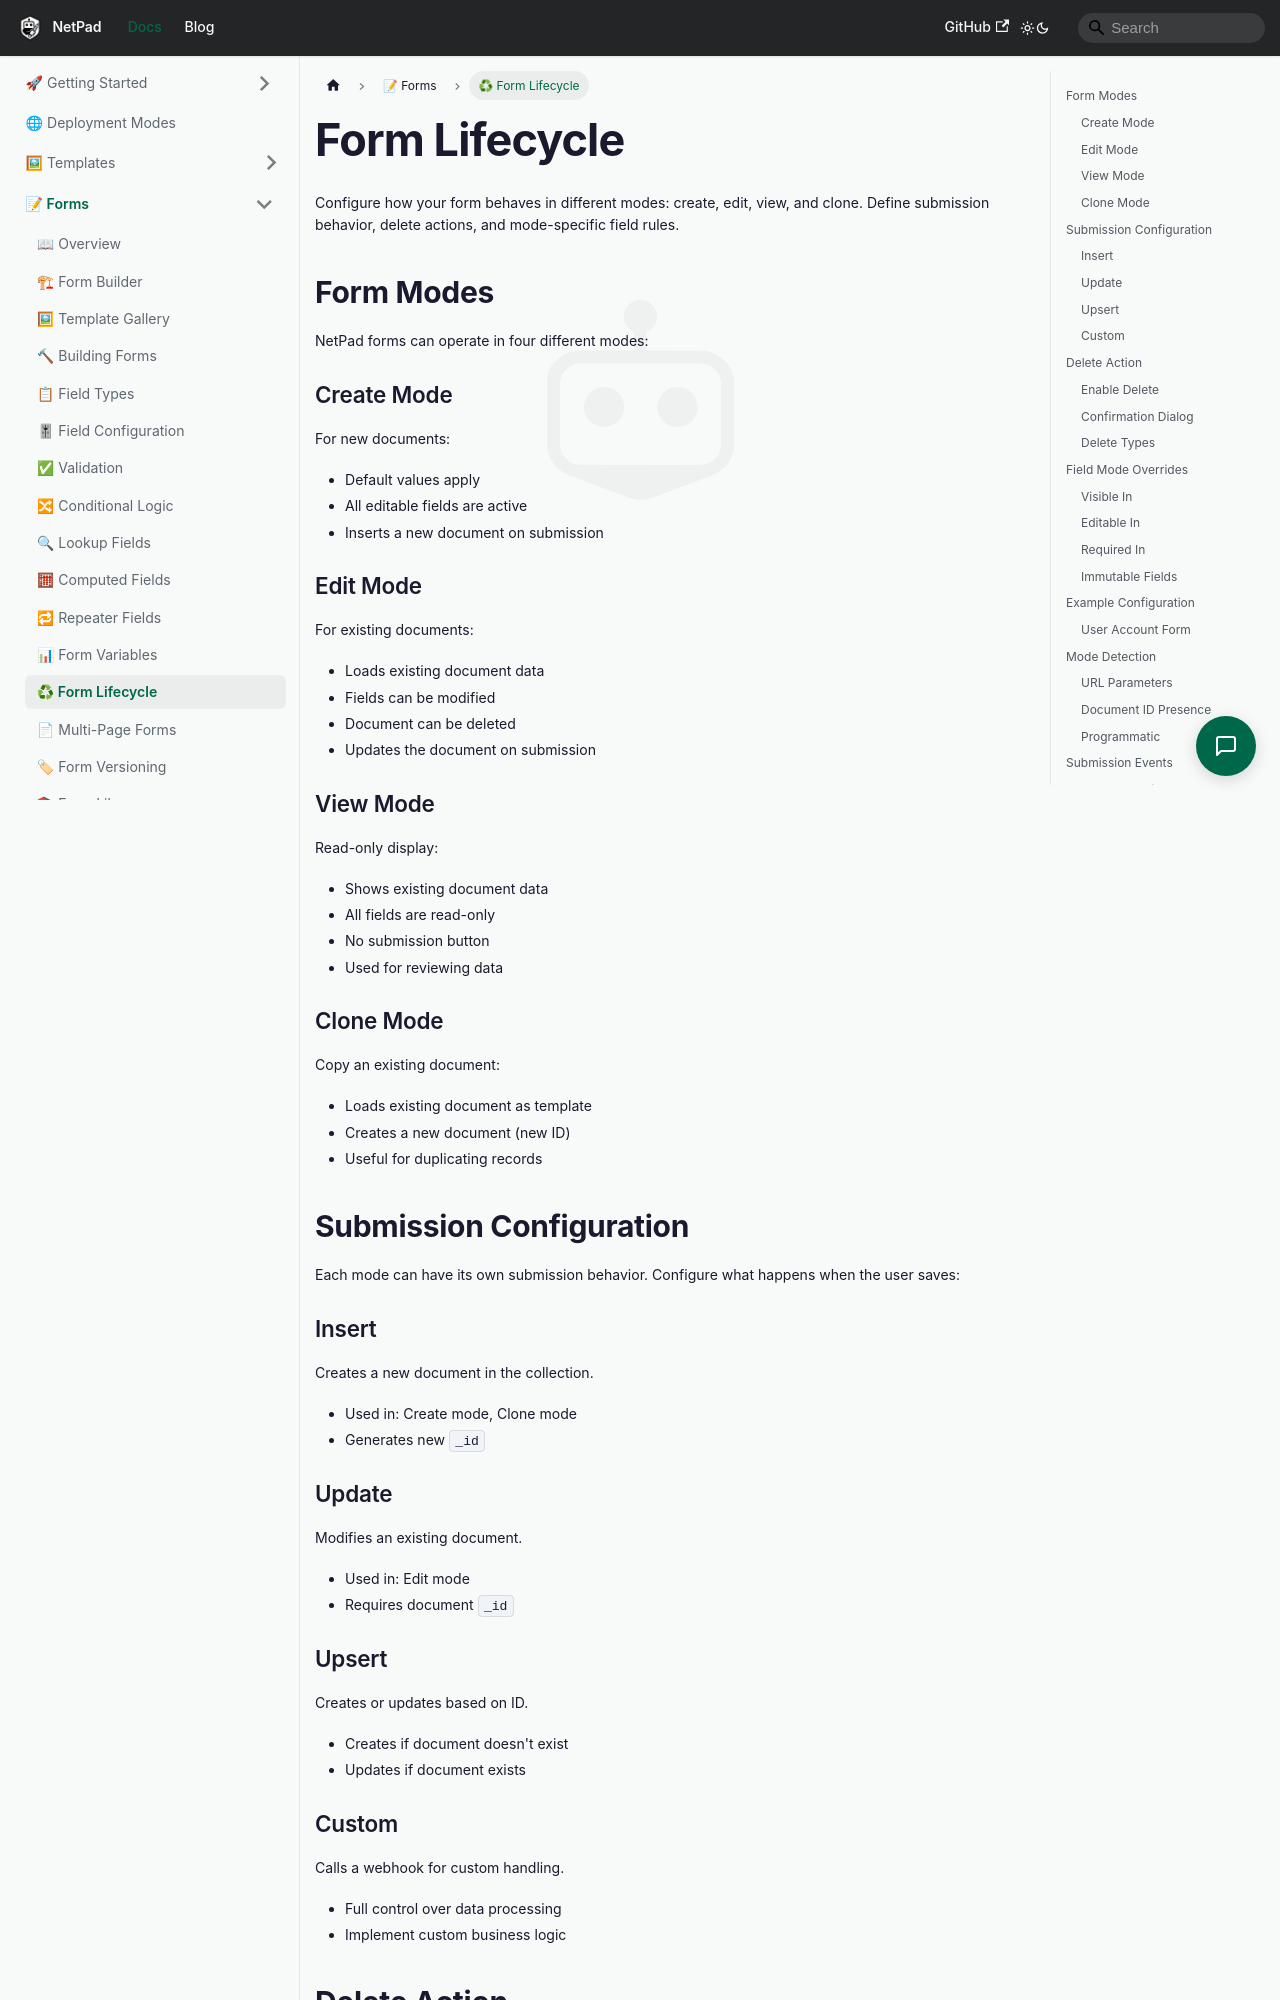

repository: mrlynn/netpad-docs · page: docs/forms/form-lifecycle/index.html · generator: docusaurus

# Form Lifecycle

Configure how your form behaves in different modes: create, edit, view, and clone. Define submission behavior, delete actions, and mode-specific field rules.

## Form Modes

NetPad forms can operate in four different modes:

### Create Mode
For new documents:
- Default values apply
- All editable fields are active
- Inserts a new document on submission

### Edit Mode
For existing documents:
- Loads existing document data
- Fields can be modified
- Document can be deleted
- Updates the document on submission

### View Mode
Read-only display:
- Shows existing document data
- All fields are read-only
- No submission button
- Used for reviewing data

### Clone Mode
Copy an existing document:
- Loads existing document as template
- Creates a new document (new ID)
- Useful for duplicating records

## Submission Configuration

Each mode can have its own submission behavior. Configure what happens when the user saves:

### Insert
Creates a new document in the collection.
- Used in: Create mode, Clone mode
- Generates new `_id`

### Update
Modifies an existing document.
- Used in: Edit mode
- Requires document `_id`

### Upsert
Creates or updates based on ID.
- Creates if document doesn't exist
- Updates if document exists

### Custom
Calls a webhook for custom handling.
- Full control over data processing
- Implement custom business logic
